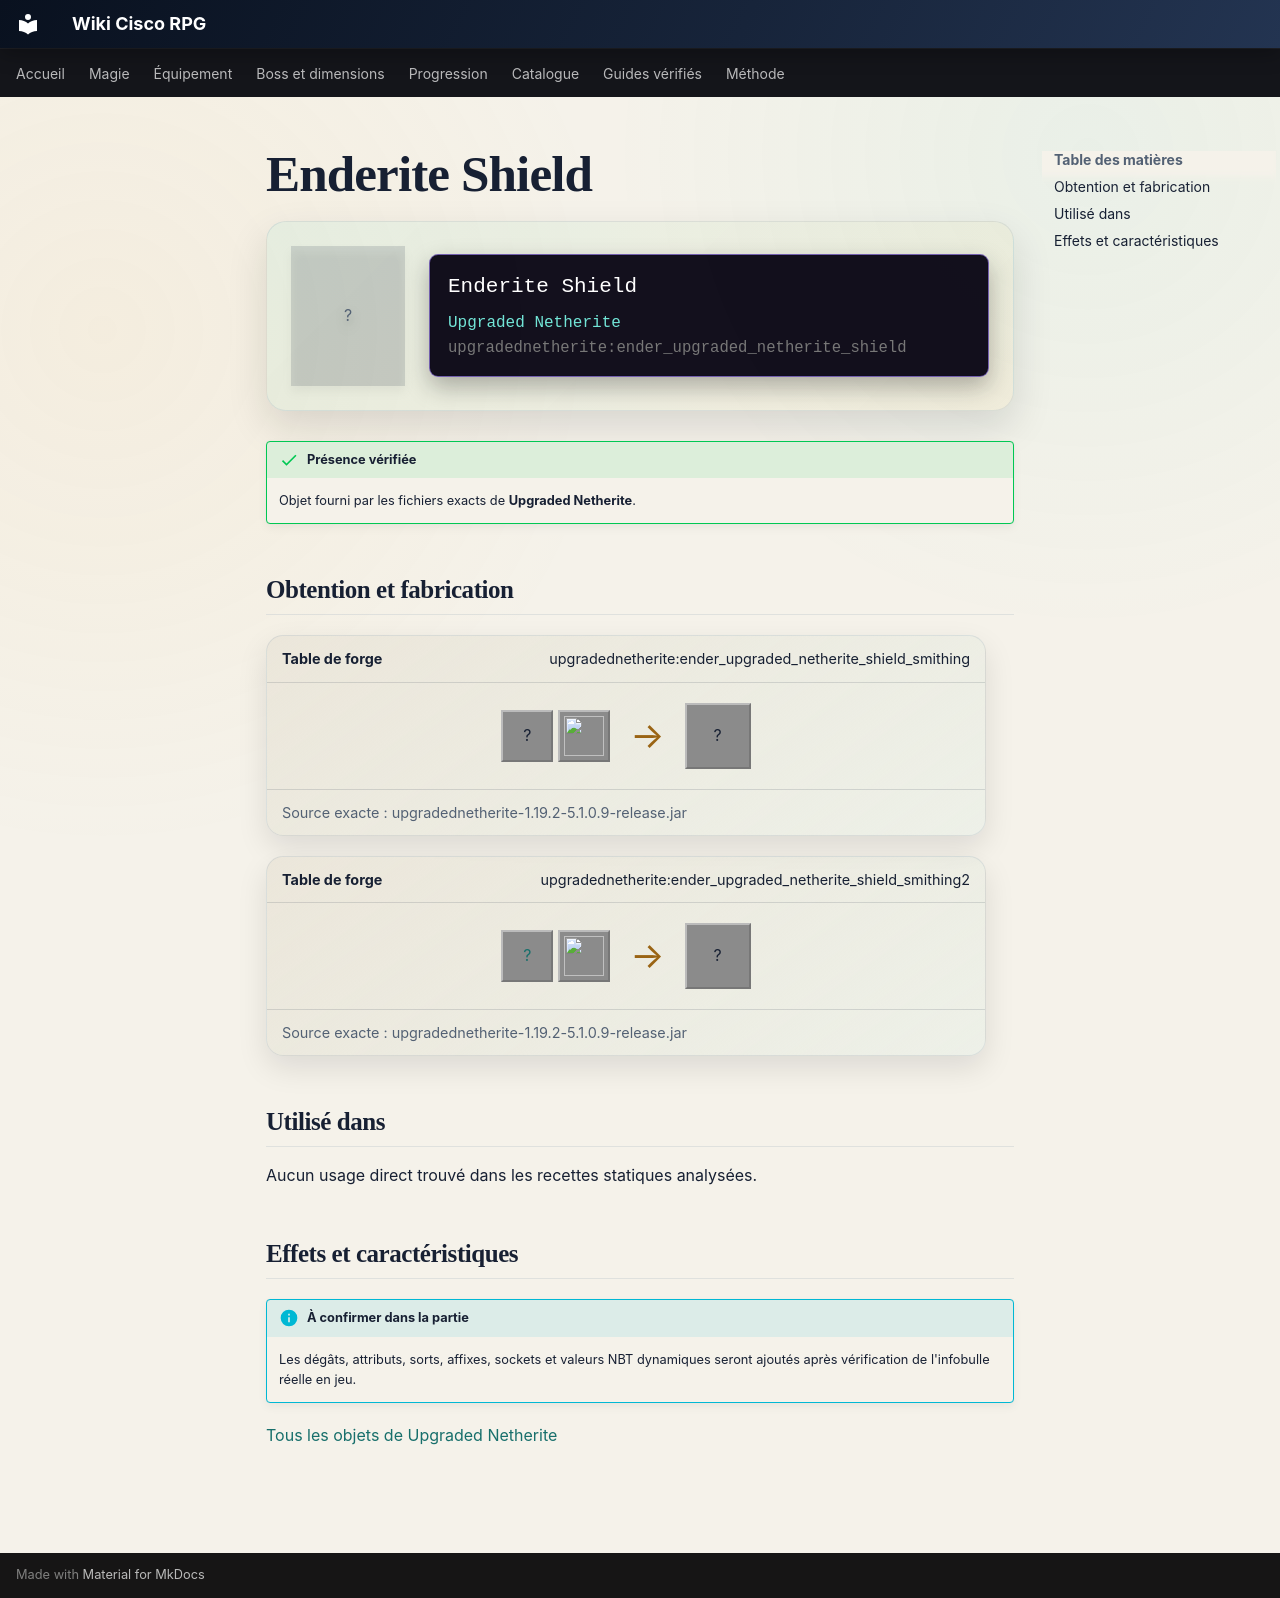

repository: Kloups-Dev/wiki-cisco-rpg · page: catalogue/objets/upgradednetherite/ender_upgraded_netherite_shield/index.html · generator: mkdocs

# Enderite Shield

<div class="mc-item-showcase">
<div class="mc-item-icon mc-item-icon--missing">?</div>
<div class="mc-tooltip-card">
<div class="mc-tooltip-card__name">Enderite Shield</div>
<div class="mc-tooltip-card__mod">Upgraded Netherite</div>
<div class="mc-tooltip-card__id">upgradednetherite:ender_upgraded_netherite_shield</div>
</div>
</div>

!!! success "Présence vérifiée"
    Objet fourni par les fichiers exacts de **Upgraded Netherite**.

## Obtention et fabrication

<div class="jei-recipe"><div class="jei-recipe__head"><strong>Table de forge</strong><span>upgradednetherite:ender_upgraded_netherite_shield_smithing</span></div><div class="jei-recipe__body"><div class="jei-inputs"><span class="jei-slot" title="Shield (minecraft:shield)">?</span><a class="jei-slot" href="../../../../catalogue/objets/upgradednetherite/ender_upgraded_netherite_ingot/" title="Enderite Ingot (upgradednetherite:ender_upgraded_netherite_ingot)"><img src="../../../../assets/generated/items/upgradednetherite/ender_upgraded_netherite_ingot.png" alt="" loading="lazy"></a></div><span class="jei-arrow">→</span><span class="jei-slot jei-slot--result">?</span></div><div class="jei-recipe__source">Source exacte : upgradednetherite-1.19.2-5.1.0.9-release.jar</div></div>
<div class="jei-recipe"><div class="jei-recipe__head"><strong>Table de forge</strong><span>upgradednetherite:ender_upgraded_netherite_shield_smithing2</span></div><div class="jei-recipe__body"><div class="jei-inputs"><a class="jei-slot" href="../../../../catalogue/objets/upgradednetherite/netherite_shield/" title="Netherite Shield (upgradednetherite:netherite_shield)">?</a><a class="jei-slot" href="../../../../catalogue/objets/upgradednetherite/ender_essence/" title="Enderite Essence (upgradednetherite:ender_essence)"><img src="../../../../assets/generated/items/upgradednetherite/ender_essence.png" alt="" loading="lazy"></a></div><span class="jei-arrow">→</span><span class="jei-slot jei-slot--result">?</span></div><div class="jei-recipe__source">Source exacte : upgradednetherite-1.19.2-5.1.0.9-release.jar</div></div>

## Utilisé dans

Aucun usage direct trouvé dans les recettes statiques analysées.

## Effets et caractéristiques

!!! info "À confirmer dans la partie"
    Les dégâts, attributs, sorts, affixes, sockets et valeurs NBT dynamiques seront ajoutés après vérification de l'infobulle réelle en jeu.

[Tous les objets de Upgraded Netherite](../../../contenu/upgraded-netherite.md)
